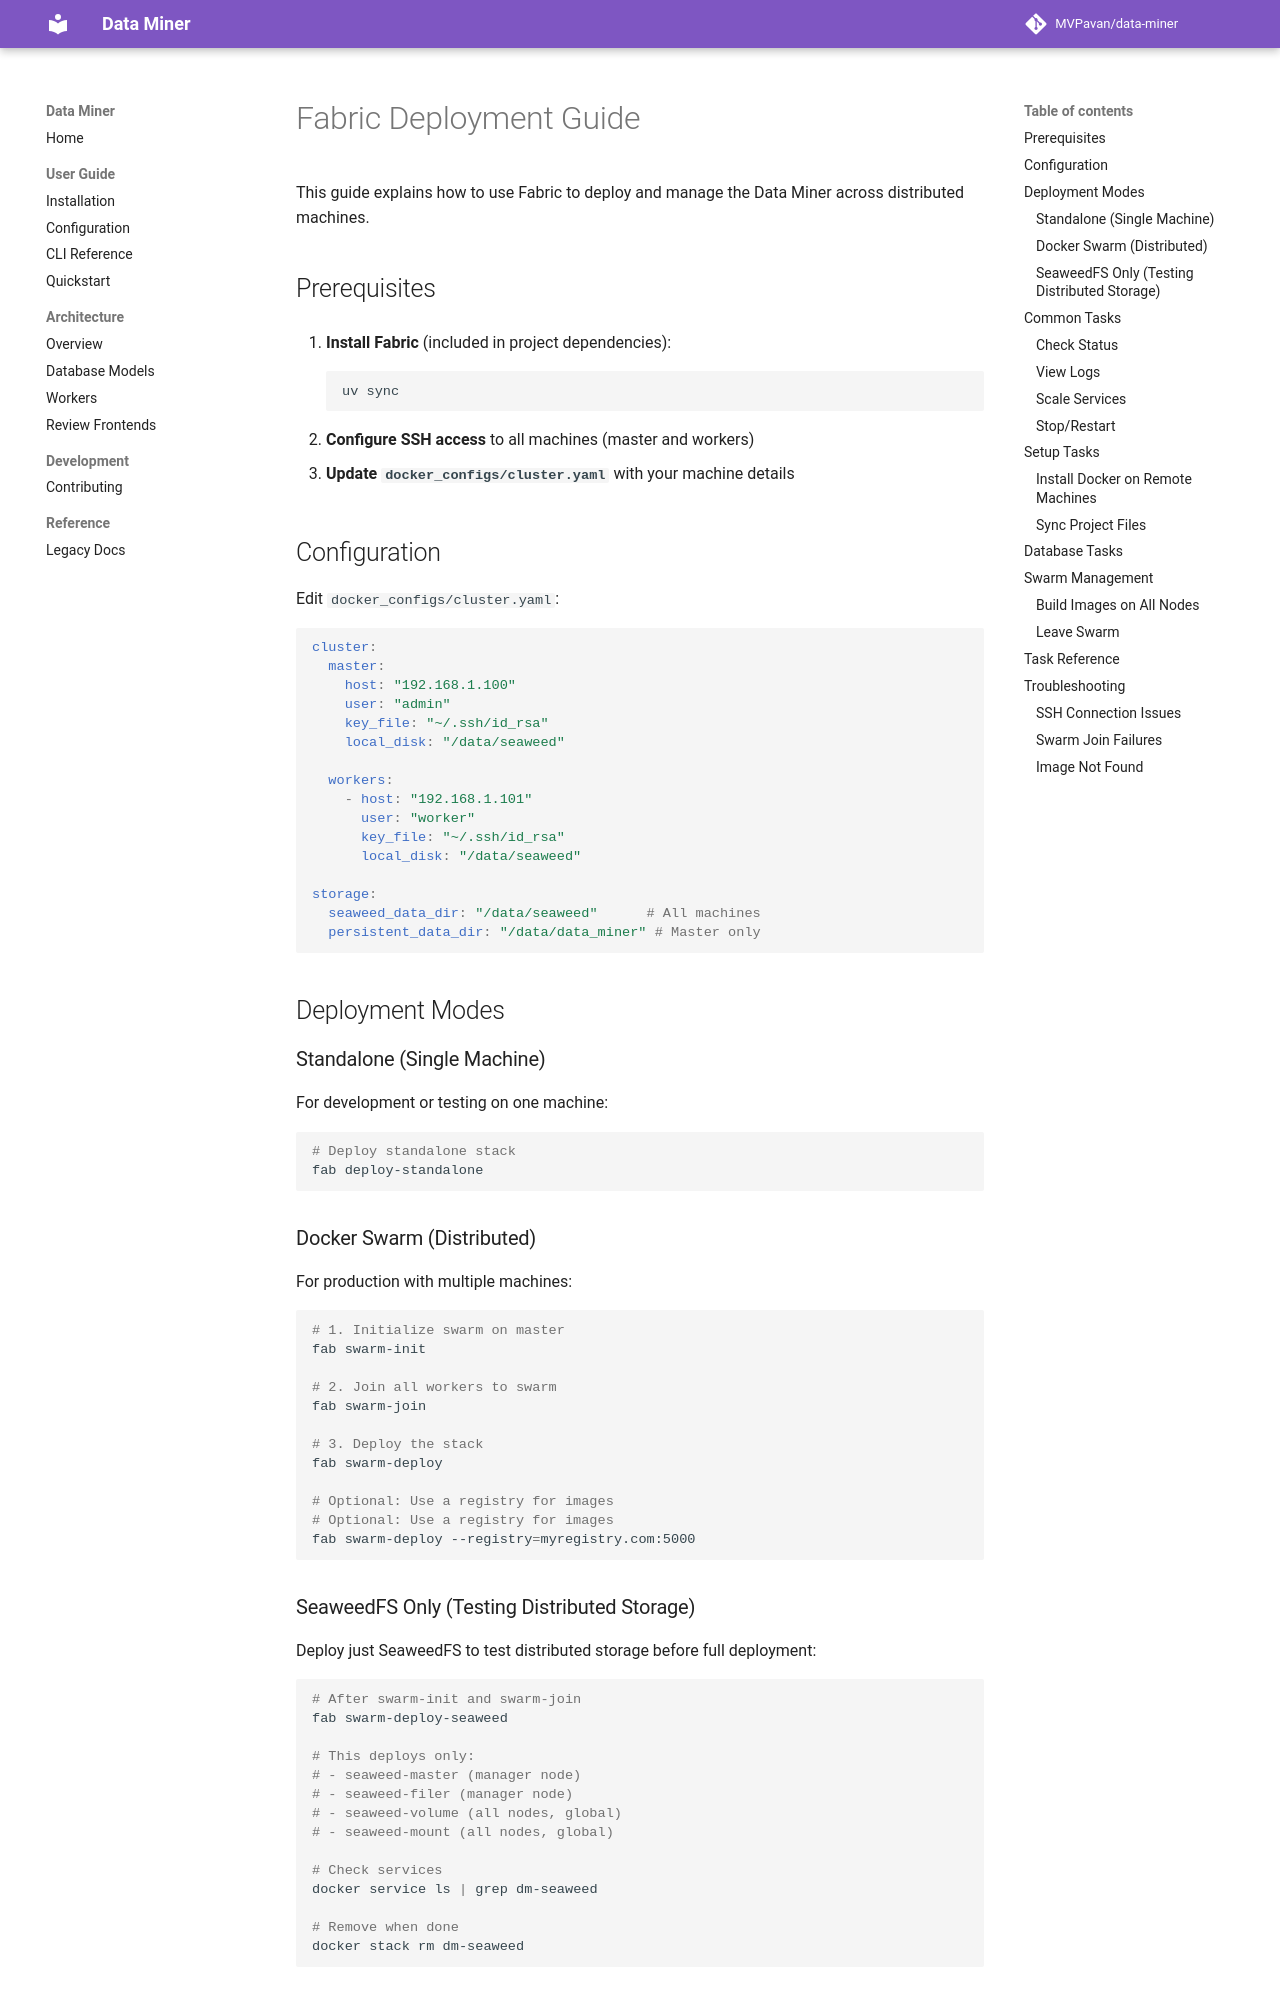

repository: MVPavan/data-miner · page: user-guide/fabric-deployment/index.html · generator: mkdocs

# Fabric Deployment Guide

This guide explains how to use Fabric to deploy and manage the Data Miner across distributed machines.

## Prerequisites

1. **Install Fabric** (included in project dependencies):
   ```bash
   uv sync
   ```

2. **Configure SSH access** to all machines (master and workers)

3. **Update `docker_configs/cluster.yaml`** with your machine details

## Configuration

Edit `docker_configs/cluster.yaml`:

```yaml
cluster:
  master:
    host: "192.168.1.100"
    user: "admin"
    key_file: "~/.ssh/id_rsa"
    local_disk: "/data/seaweed"

  workers:
    - host: "192.168.1.101"
      user: "worker"
      key_file: "~/.ssh/id_rsa"
      local_disk: "/data/seaweed"

storage:
  seaweed_data_dir: "/data/seaweed"      # All machines
  persistent_data_dir: "/data/data_miner" # Master only
```

## Deployment Modes

### Standalone (Single Machine)

For development or testing on one machine:

```bash
# Deploy standalone stack
fab deploy-standalone
```

### Docker Swarm (Distributed)

For production with multiple machines:

```bash
# 1. Initialize swarm on master
fab swarm-init

# 2. Join all workers to swarm
fab swarm-join

# 3. Deploy the stack
fab swarm-deploy

# Optional: Use a registry for images
# Optional: Use a registry for images
fab swarm-deploy --registry=myregistry.com:5000
```
